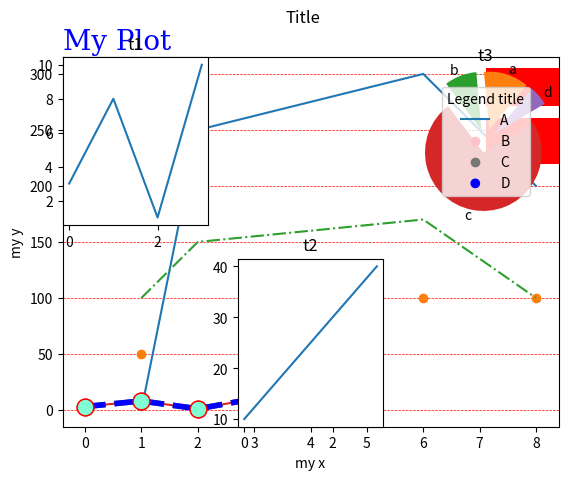

Python code for this plot:
# -*- coding: utf-8 -*-
"""Matplotlib.ipynb

Automatically generated by Colaboratory.

Original file is located at
    https://colab.research.google.com/<link-removed>

#matplotlib
**pyplot**
"""

import matplotlib.pyplot as plt

import numpy as np

xpoints = np.array([1, 2, 6, 8])
ypoints = np.array([0, 250, 300, 200])
ypoints2 = np.array([50, 200, 100, 100])
ypoints3 = np.array([100, 150, 170, 100])

plt.plot(xpoints, ypoints)
plt.plot(xpoints, ypoints2,'o')
plt.plot(xpoints, ypoints3,'-.')
plt.show()

import matplotlib.pyplot as plt
import numpy as np

ypoints = np.array([3, 8, 1, 10, 5, 7])

plt.plot(ypoints)
plt.show()

import matplotlib.pyplot as plt
import numpy as np

ypoints = np.array([3, 8, 1, 10])

plt.plot(ypoints,marker='o',color='#555555',ls='--',linewidth = '4',ms=12,mfc='Aquamarine',mec='r')
plt.show()

"""https://www.w3schools.com/python/matplotlib_markers.asp"""

import matplotlib.pyplot as plt
import numpy as np

ypoints = np.array([3, 8, 1, 10])

font1 = {'family':'serif','color':'blue','size':20}

plt.plot(ypoints,marker='o',color='b',ls='--',linewidth = '4',ms=12,mfc='Aquamarine',mec='r')
plt.xlabel("my x")
plt.ylabel("my y")
plt.title("My Plot",fontdict=font1,loc='left')
plt.grid(axis='y',color='r',ls='--',linewidth=.5)
plt.show()

import matplotlib.pyplot as plt
import numpy as np

#plot 1:
x = np.array([0, 1, 2, 3])
y = np.array([3, 8, 1, 10])

plt.subplot(2, 3, 1)
plt.plot(x,y)
plt.title("t1")

#plot 2:
x = np.array([0, 1, 2, 3])
y = np.array([10, 20, 30, 40])

plt.subplot(2, 3, 5)
plt.plot(x,y)
plt.title("t2")


plt.subplot(2, 3, 3)
plt.plot(x,y)
plt.title("t3")

plt.suptitle("Title")

plt.show()

import matplotlib.pyplot as plt
import numpy as np

x = np.array([5,7,8,7,2,17,2,9,4,11,12,9,6])
y = np.array([99,86,87,88,111,86,103,87,94,78,77,85,86])

plt.scatter(x, y,color='pink')


x = np.array([2,2,8,1,15,8,12,9,7,3,11,4,7,14,12])
y = np.array([100,105,84,105,90,99,90,95,94,100,79,112,91,80,85])
plt.scatter(x, y,color="#777777")


plt.show()

import matplotlib.pyplot as plt
import numpy as np

x = np.array([4,2,6,8])
y = np.array([34,33,65,10])
cols = np.array(['blue','brown','pink','red'])
plt.scatter(x,y,c=cols)
plt.show()

import matplotlib.pyplot as plt
import numpy as np

x = np.array([4,2,6,8])
y = np.array([34,33,65,10])
z = np.array([3,35,1000,53])
plt.scatter(x,y,c=z,cmap='Pastel1',s=z)
plt.show()

"""https://www.w3schools.com/python/matplotlib_scatter.asp

"""

import matplotlib.pyplot as plt
import numpy as np

x = np.array([5,7,8,7,2,17,2,9,4,11,12,9,6])
y = np.array([99,86,87,88,111,86,103,87,94,78,77,85,86])
sizes = np.array([20,50,100,200,500,1000,60,90,10,300,600,800,75])

plt.scatter(x, y, s=sizes, alpha=0.5)

plt.show()

import matplotlib.pyplot as plt
import numpy as np

x = np.array(["A", "B", "C", "D"])
y = np.array([3, 8, 1, 10])

plt.barh(x,y,color='red')
plt.show()

import matplotlib.pyplot as plt
import numpy as np

y = np.array([35, 25, 205, 15])
st = np.array(['a','b','c','d'])
plt.pie(y,labels=st,startangle=50,explode=np.repeat(.2,4))
plt.legend(["A","B","C","D"],title="Legend title")
plt.show()